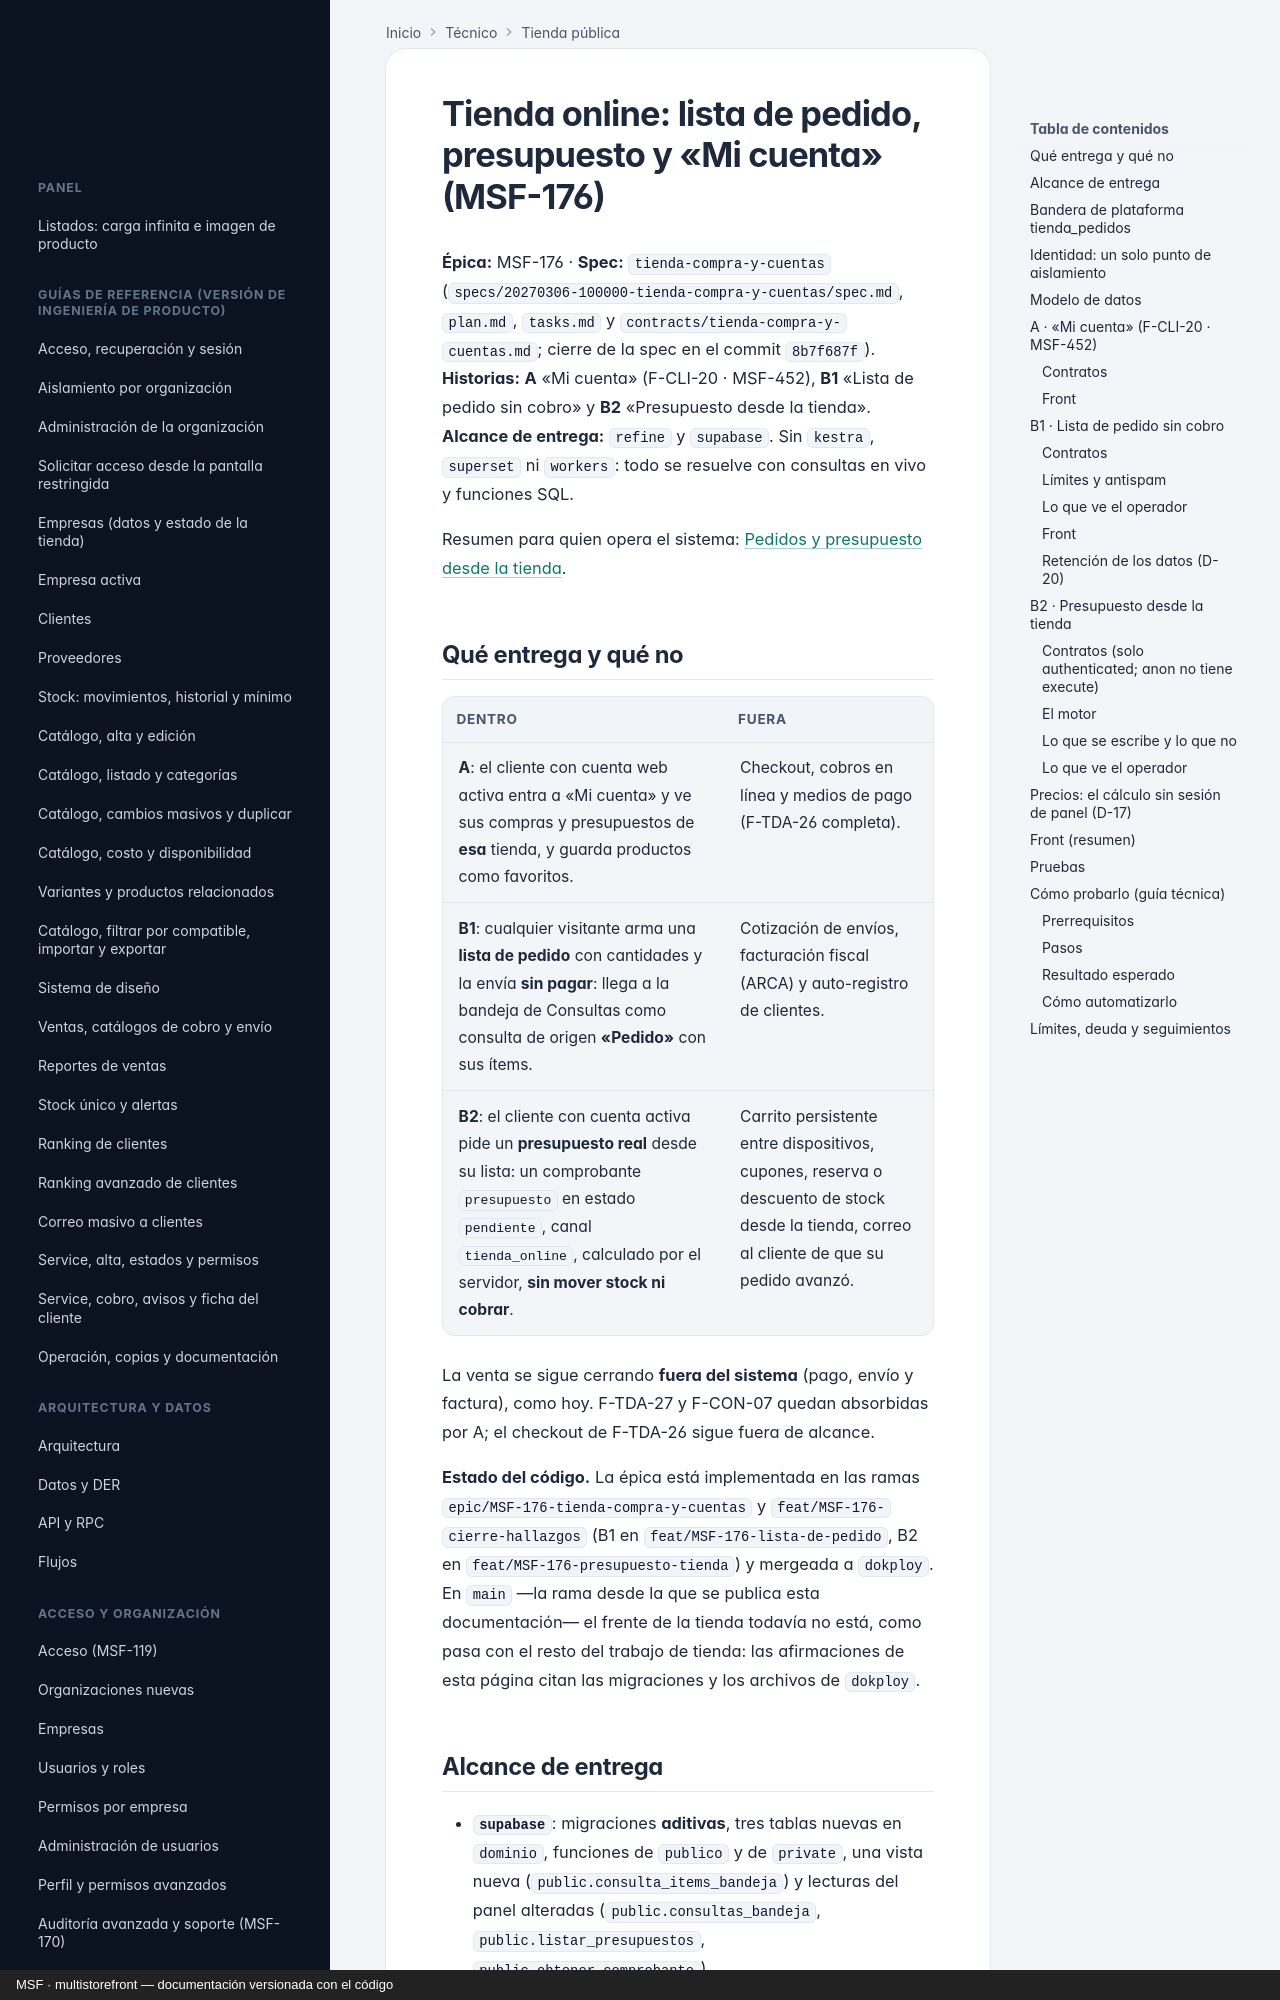

repository: nicolasjones/multistorefront-meli · page: tecnico/tienda-compra-y-cuentas/index.html · generator: mkdocs · copyright: MSF · multistorefront — documentación versionada con el código

---
owner: tecnico
sources:
  - specs
  - supabase/migrations
  - apps/web/src
---

# Tienda online: lista de pedido, presupuesto y «Mi cuenta» (MSF-176)

**Épica:** MSF-176 · **Spec:** `tienda-compra-y-cuentas`
(`specs/20270306-100000-tienda-compra-y-cuentas/spec.md`, `plan.md`, `tasks.md` y
`contracts/tienda-compra-y-cuentas.md`; cierre de la spec en el commit `8b7f687f`).
**Historias:** **A** «Mi cuenta» (F-CLI-20 · MSF-452), **B1** «Lista de pedido sin cobro» y **B2**
«Presupuesto desde la tienda».
**Alcance de entrega:** `refine` y `supabase`. Sin `kestra`, `superset` ni `workers`: todo se resuelve con
consultas en vivo y funciones SQL.

Resumen para quien opera el sistema: [Pedidos y presupuesto desde la tienda](../producto/tienda-compra-y-cuentas.md).

## Qué entrega y qué no

| Dentro | Fuera |
|---|---|
| **A**: el cliente con cuenta web activa entra a «Mi cuenta» y ve sus compras y presupuestos de **esa** tienda, y guarda productos como favoritos. | Checkout, cobros en línea y medios de pago (F-TDA-26 completa). |
| **B1**: cualquier visitante arma una **lista de pedido** con cantidades y la envía **sin pagar**: llega a la bandeja de Consultas como consulta de origen **«Pedido»** con sus ítems. | Cotización de envíos, facturación fiscal (ARCA) y auto-registro de clientes. |
| **B2**: el cliente con cuenta activa pide un **presupuesto real** desde su lista: un comprobante `presupuesto` en estado `pendiente`, canal `tienda_online`, calculado por el servidor, **sin mover stock ni cobrar**. | Carrito persistente entre dispositivos, cupones, reserva o descuento de stock desde la tienda, correo al cliente de que su pedido avanzó. |

La venta se sigue cerrando **fuera del sistema** (pago, envío y factura), como hoy. F-TDA-27 y F-CON-07
quedan absorbidas por A; el checkout de F-TDA-26 sigue fuera de alcance.

**Estado del código.** La épica está implementada en las ramas `epic/MSF-176-tienda-compra-y-cuentas` y
`feat/MSF-176-cierre-hallazgos` (B1 en `feat/MSF-176-lista-de-pedido`, B2 en
`feat/MSF-176-presupuesto-tienda`) y mergeada a `dokploy`. En `main` —la rama desde la que se publica esta
documentación— el frente de la tienda todavía no está, como pasa con el resto del trabajo de tienda: las
afirmaciones de esta página citan las migraciones y los archivos de `dokploy`.
